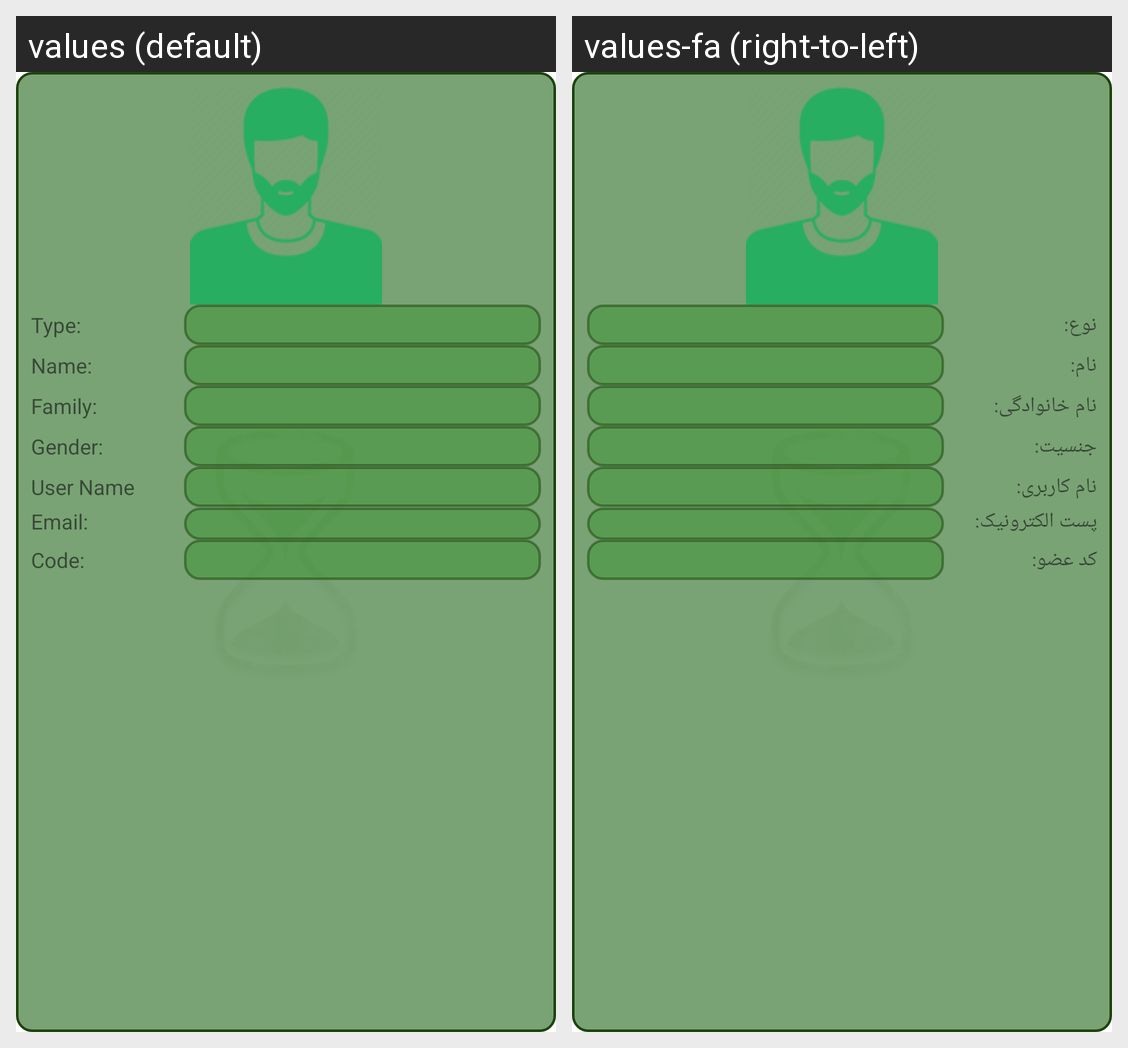

The same Android screen rendered under two of its app's locales, left to right. List the strings drawn on it with the default value and each locale's translation.
Android screen res/layout/detail_dialog.xml rendered under 2 locales, left to right: values (default), values-fa (right-to-left). Device: Nexus 5 (rendered at 1080×1920; each locale shown at half size, 540×960, under a caption strip naming it); theme AppTheme.
Strings drawn on this screen, with the default value and each locale's value (text and hints the layout hard-codes, and strings that could not be matched under every locale, appear in the picture but are not listed):

Type
  values: Type:
  values-fa: نوع:

Name
  values: Name:
  values-fa: نام:

Family
  values: Family:
  values-fa: نام خانوادگی:

Gender
  values: Gender:
  values-fa: جنسیت:

userName
  values: User Name
  values-fa: نام کاربری:

Email
  values: Email:
  values-fa: پست الکترونیک:

Code
  values: Code:
  values-fa: کد عضو:
